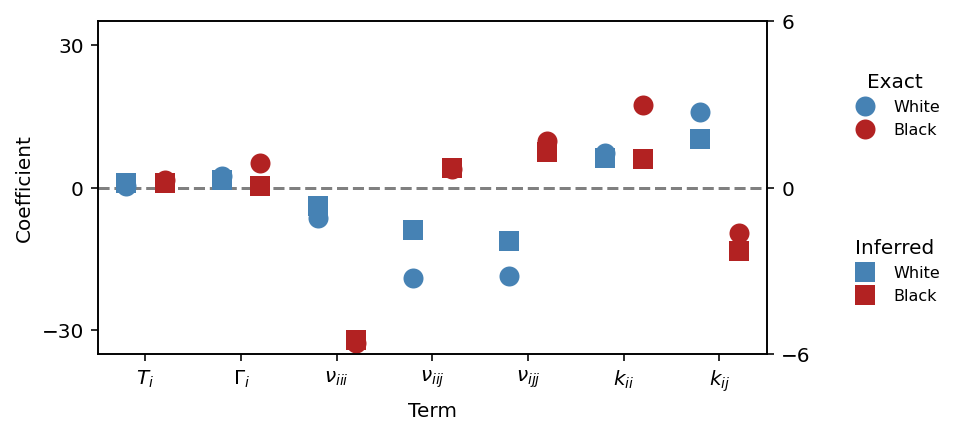

Data behind this chart, as committed beside it:
target, term, Exact, Inferred
Black, $T_i$, 1.718, 0.1743
Black, $\Gamma_i$, 5.233, 0.05645
Black, $\nu_{iii}$, -32.69, -5.505
Black, $\nu_{iij}$, 3.847, 0.7101
Black, $\nu_{ijj}$, 9.856, 1.307
Black, $k_{ii}$, 17.42, 1.038
Black, $k_{ij}$, -9.497, -2.287
White, $T_i$, 0.3756, 0.1724
White, $\Gamma_i$, 2.462, 0.2864
White, $\nu_{iii}$, -6.401, -0.6496
White, $\nu_{iij}$, -18.91, -1.51
White, $\nu_{ijj}$, -18.61, -1.903
White, $k_{ii}$, 7.311, 1.085
White, $k_{ij}$, 15.98, 1.755
